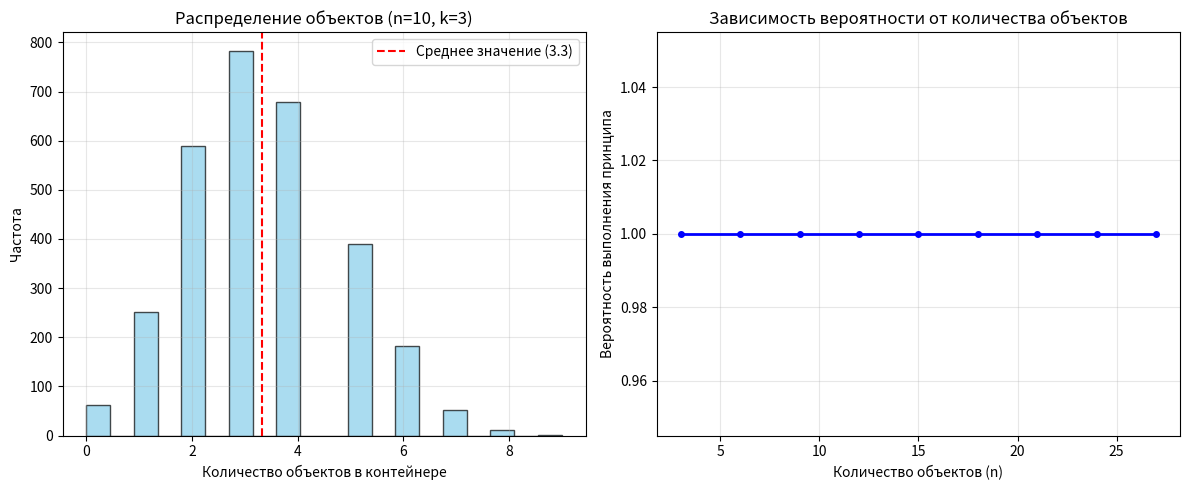

This chart was generated by the following Python code:
import itertools
import random
import numpy as np
import matplotlib.pyplot as plt

def task1(elements: list):
    return list(itertools.permutations(elements))

def task2(elements: list, k: int):
    return list(itertools.combinations(elements, k))

def task3(elements: list):
    def backtrack(path, used, result):
        if len(path) == len(elements):
            result.append(tuple(path))
            return
        for i in range(len(elements)):
            if not used[i]:
                used[i] = True
                path.append(elements[i])
                backtrack(path, used, result)
                path.pop()
                used[i] = False
    result = []
    backtrack([], [False] * len(elements), result)
    return result

def task4(elements: list, k: int, max_sum: float = None):
    all_combinations = task2(elements, k)
    if max_sum is not None:
        filtered = [comb for comb in all_combinations if sum(comb) <= max_sum]
        return filtered
    
    return all_combinations

def task5(n: int, k: int, m: int = 1000):
    successful_cases = 0
    all_distributions = []
    
    threshold = np.ceil(n / k)

    for _ in range(m):
        distribution = [0] * k
        for _ in range(n):
            container = random.randint(0, k-1)
            distribution[container] += 1
        
        all_distributions.append(distribution)

        if max(distribution) >= threshold:
            successful_cases += 1
    
    probability = successful_cases / m
    return probability, all_distributions


    

test_elements = [1, 2, 3]

print("Практическое задание 1:")
perms = task1(test_elements)
print(f"Перестановки {test_elements}: {perms}")

print("\nПрактическое задание 2:")
combs = task2(test_elements, 2)
print(f"Сочетания из {test_elements} по 2: {combs}")

print("\nПрактическое задание 3:")
opt_perms = task3(test_elements)
print(f"Оптимизированные перестановки: {opt_perms}")

print("\nПрактическое задание 4:")
test_elements_constrained = [1, 2, 3, 4, 5]
constrained_combs = task4(test_elements_constrained, 3, max_sum=8)
print(f"Элементы: {test_elements_constrained}")
print(f"Сочетания из 3 элементов с суммой ≤ 8: {constrained_combs}")
print(f"Количество: {len(constrained_combs)}")

print("\nПрактическое задание 5:")
prob, distributions = task5(10, 3, 1000)

plt.figure(figsize=(12, 5))
plt.subplot(1, 2, 1)
flat_dist = [item for sublist in distributions for item in sublist]
plt.hist(flat_dist, bins=20, alpha=0.7, color='skyblue', edgecolor='black')
plt.axvline(x=10/3, color='red', linestyle='--', label=f'Среднее значение ({10/3:.1f})')
plt.xlabel('Количество объектов в контейнере')
plt.ylabel('Частота')
plt.title('Распределение объектов (n=10, k=3)')
plt.legend()
plt.grid(alpha=0.3)
plt.subplot(1, 2, 2)
n_values = range(3, 30, 3)
probabilities = []

for n_val in n_values:
    prob, _ = task5(n_val, 3, 200)
    probabilities.append(prob)

plt.plot(n_values, probabilities, 'bo-', linewidth=2, markersize=4)
plt.xlabel('Количество объектов (n)')
plt.ylabel('Вероятность выполнения принципа')
plt.title('Зависимость вероятности от количества объектов')
plt.grid(alpha=0.3)
plt.tight_layout()
plt.show()
print(f"Вероятность выполнения принципа Дирихле: {prob:.3f}")

print("\nЗадача 1:")
symbols1 = ['–', '.']
words_length2 = [''.join(p) for p in itertools.permutations(symbols1, 2)]
print(f"Символы: {symbols1}")
print(f"Все слова длины 2: {words_length2}")
print(f"Количество слов: {len(words_length2)}")

print("\nЗадача 2:")
letters = ['A', 'B', 'C']
comb_2_letters = task2(letters, 2)
print(f"Буквы: {letters}")
print(f"Комбинации из 2 букв: {comb_2_letters}")
print(f"Количество комбинаций: {len(comb_2_letters)}")

print("\nЗадача 3:")
landmarks = ['A', 'B', 'C', 'D']
distance_matrix = [
    [0, 2, 9, 10],
    [1, 0, 6, 4],
    [15, 7, 0, 8],
    [6, 3, 12, 0]
]

routes = []
for perm in task3(landmarks[1:]):
    route = ['A'] + list(perm) + ['A']
    routes.append(route)

route_distances = []
for route in routes:
    total_distance = 0
    for i in range(len(route)-1):
        from_idx = landmarks.index(route[i])
        to_idx = landmarks.index(route[i+1])
        total_distance += distance_matrix[from_idx][to_idx]
    route_distances.append((route, total_distance))

min_route = min(route_distances, key=lambda x: x[1])
print(f"Достопримечательности: {landmarks}")
print(f"Всего маршрутов: {len(routes)}")
print(f"Самый короткий маршрут: {min_route[0]} - {min_route[1]} км")

print("\nЗадача 4:")
employees = ['A', 'B', 'C', 'D', 'E']

def valid_committee(committee):
    return not ('A' in committee and 'B' in committee)

all_committees = task2(employees, 3)
valid_committees = [comm for comm in all_committees if valid_committee(comm)]

print(f"Сотрудники: {employees}")
print(f"Все комитеты из 3 человек: {len(all_committees)}")
print(f"Допустимые комитеты (A и B не вместе): {valid_committees}")
print(f"Количество допустимых комитетов: {len(valid_committees)}")

print("\nЗадача 5:")
print("367 человек и 365 дней в году")
birthdays = [random.randint(1, 365) for _ in range(367)]
unique_birthdays = len(set(birthdays))

has_match = (unique_birthdays < 367)
print(f"Уникальных дней рождения: {unique_birthdays}")
print(f"Есть совпадения: {'да' if has_match else 'нет'}")
print("Вывод: Принцип Дирихле подтверждается - как минимум у двух человек день рождения совпадает.")

